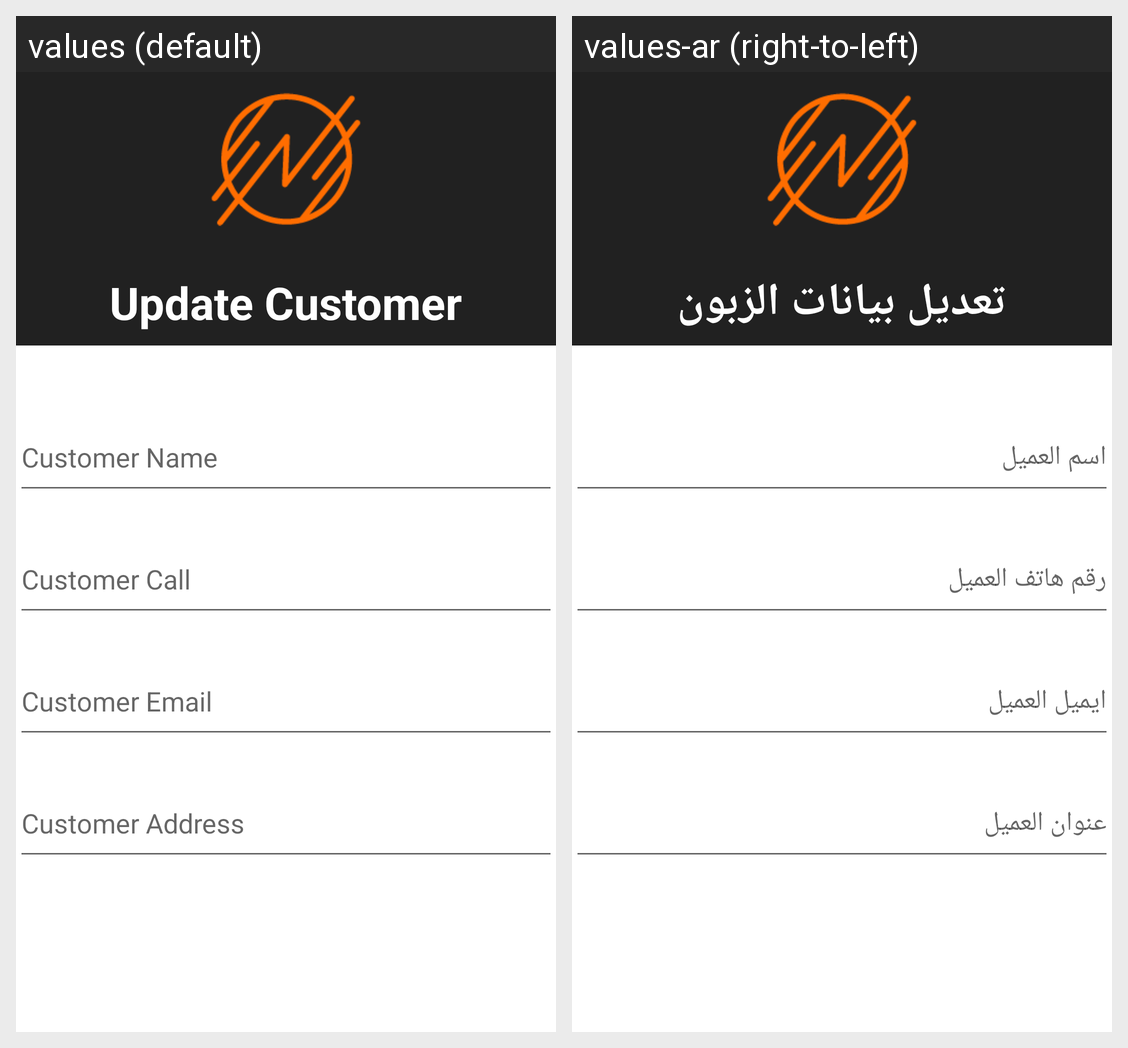

Locale-by-locale string values for the Android screen shown in this grid:
Android screen res/layout/activity_update_customer.xml rendered under 2 locales, left to right: values (default), values-ar (right-to-left). Device: Nexus 5 (rendered at 1080×1920; each locale shown at half size, 540×960, under a caption strip naming it); theme Theme.alnadafinalproject.
Strings drawn on this screen, with the default value and each locale's value (text and hints the layout hard-codes, and strings that could not be matched under every locale, appear in the picture but are not listed):

update_customer
  values: Update Customer
  values-ar: تعديل بيانات الزبون

customer_name
  values: Customer Name
  values-ar: اسم العميل

customer_call
  values: Customer Call
  values-ar: رقم هاتف العميل

customer_email
  values: Customer Email
  values-ar: ايميل العميل

customer_address
  values: Customer Address
  values-ar: عنوان العميل
